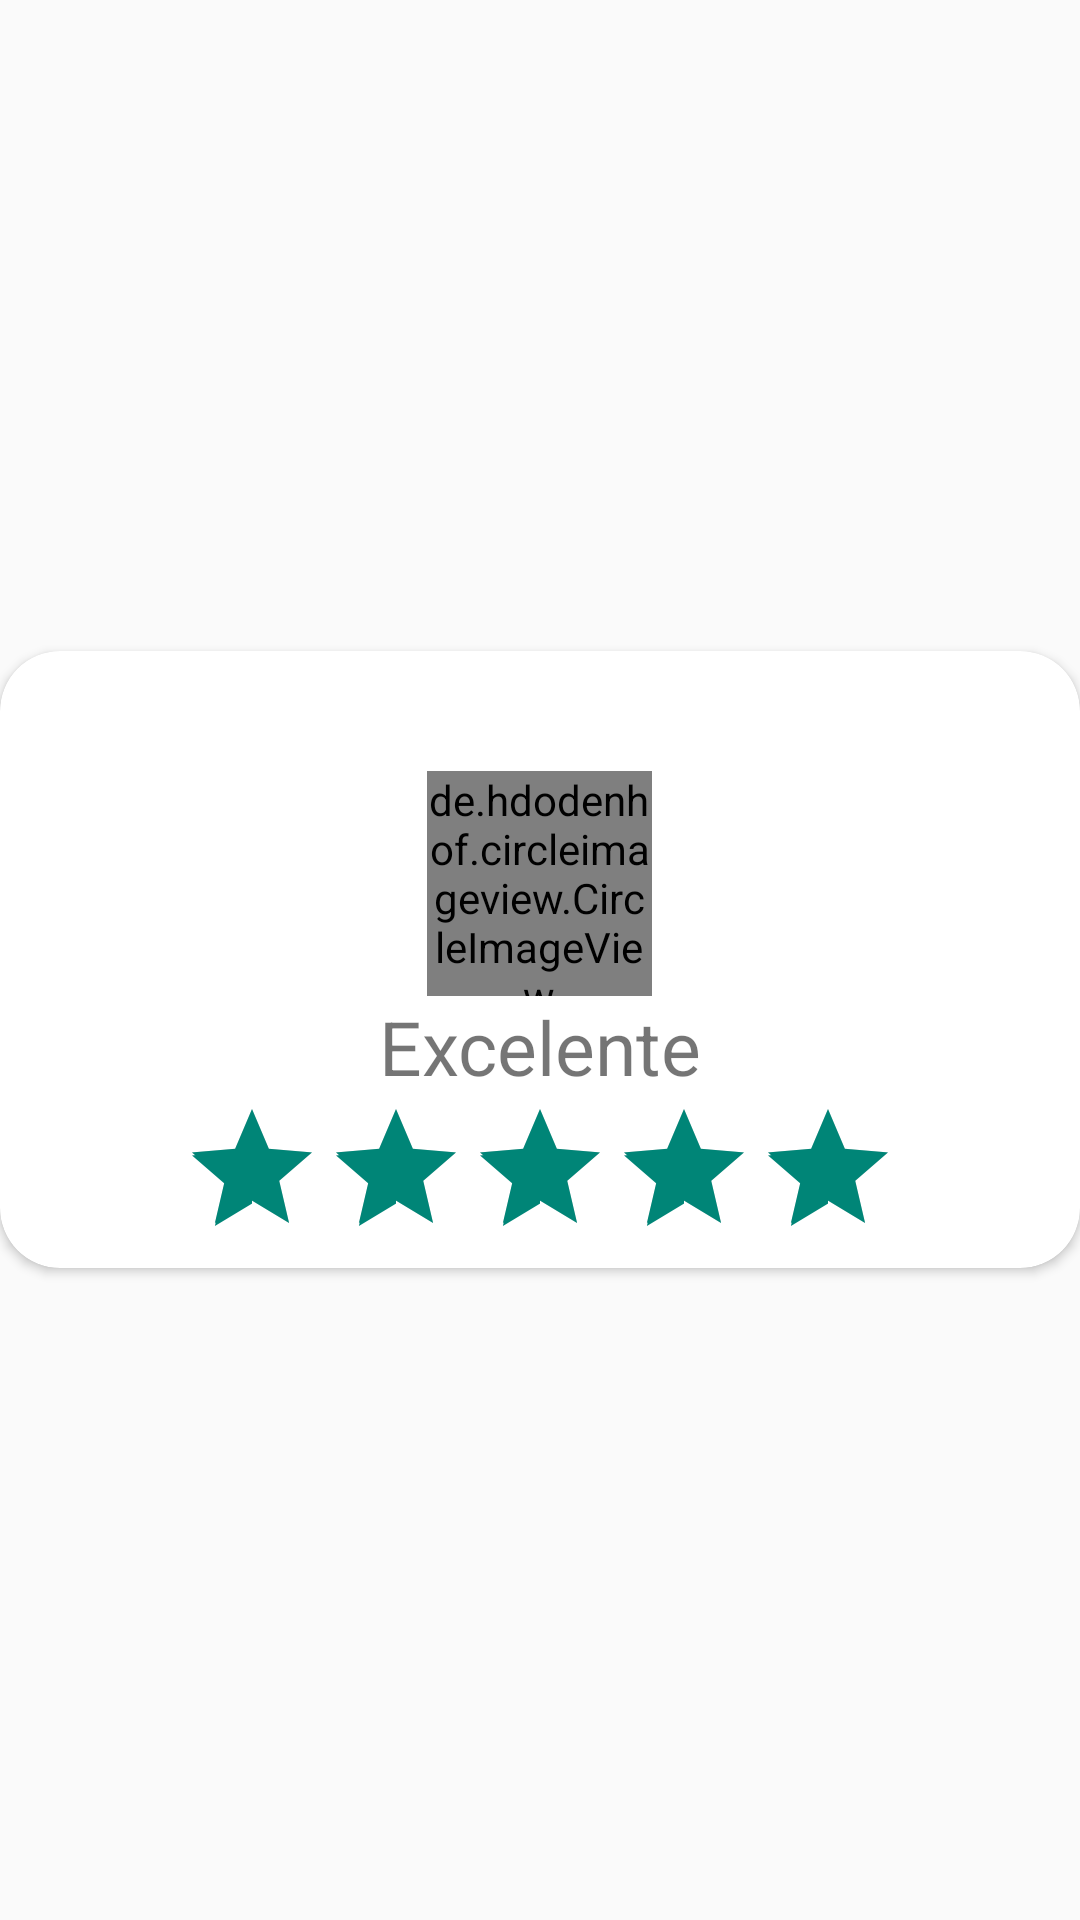

Produce the Android XML layout that renders to this screen, including the resource entries it uses.
<!-- AndroidManifest.xml: application theme Theme.AppCompat.DayNight.NoActionBar -->
<!-- res/layout/popup_calificacion.xml -->
<?xml version="1.0" encoding="utf-8"?>
<RelativeLayout
    xmlns:android="http://schemas.android.com/apk/res/android"
    xmlns:app="http://schemas.android.com/apk/res-auto"
    xmlns:tools="http://schemas.android.com/tools"
    android:layout_width="match_parent"
    android:layout_height="match_parent"
    xmlns:map="http://schemas.android.com/apk/res-auto"
    android:layout_marginLeft="2dp"
    android:layout_marginRight="2dp"
    android:gravity="center"
    tools:ignore="NamespaceTypo">

    <androidx.cardview.widget.CardView
        android:id="@+id/carview_taller_info"
        android:layout_width="match_parent"
        android:layout_height="wrap_content"
        android:layout_alignParentStart="true"
        android:layout_alignParentEnd="true"
        android:layout_marginStart="0dp"
        android:layout_marginEnd="0dp"
        app:cardBackgroundColor="@color/white"
        app:cardCornerRadius="20dp">
        <LinearLayout
            android:layout_width="match_parent"
            android:layout_height="match_parent"
            android:orientation="vertical"
            android:gravity="center">

            <de.hdodenhof.circleimageview.CircleImageView
                android:layout_width="75dp"
                android:layout_height="75dp"
                android:src="@mipmap/ic_default_user"
                android:layout_marginTop="40dp"
                />

            <TextView
                android:layout_width="match_parent"
                android:layout_height="wrap_content"
                android:text="Excelente"
                android:gravity="center"
                android:textSize="25dp"/>


            <RatingBar
                android:layout_width="wrap_content"
                android:layout_height="wrap_content"
                android:id="@+id/ratingBarDib"
                android:numStars="5"
                android:rating="5"
                android:stepSize="0.5"
                />
        </LinearLayout>

    </androidx.cardview.widget.CardView>

</RelativeLayout>
<!-- resources referenced by this layout -->
<resources>
  <color name="white">#FFFFFFFF</color>
</resources>
